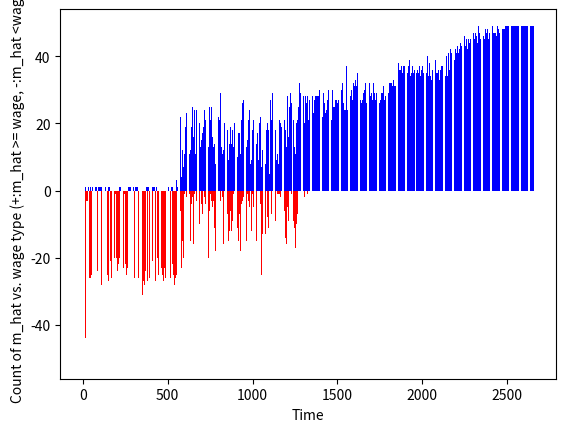

Reproduce this figure in Python. (Note: this script raises an exception after producing the figure.)
import matplotlib.pyplot as plt
import numpy as np
from tqdm import tqdm 

seed = 22#707202508312025 # use for reproducibility of initial simulations to debug 
gen = np.random.default_rng(seed=seed)

# agents and market running functions (which can be moved to a separate file)

class Worker:

    def __init__(self,s,f,a):
        '''initialization of Worker agent 

        params 
            s (float): search threshold for worker such that they will renegotiate their pay with own firm or another firm if their median pay belief is >(1+s)*current wage. s>=0.
            f (float): confidence level, in range [0,1], in mvpt at which worker stops sharing data for all future time steps
            a (float): confidence level, in range [0,1], in mvpt at and above which worker shares data and uses mvpt tool w.p. 1
            firm (Firm): instance of Firm that is Worker's employer.
        '''
        # worker characteristics, search threshold and failure threshold common to all workers. 
        self.fairness_uncertainty = gen.beta(a=4,b=5) # fairness uncertainty salience, slightly left skewed distribution
        self.search_threshold = s # just do one threshold, nothing special about negotiating with your own firm vs. another
        self.failure_threshold = f # discard the tool
        self.acceptance_threshold = a # always use the tool
        
        # worker employment attributes
        self.employer = None # initially unemployed
        self.wage = None # initially unemployed

        # counters for tool confidence
        self.sought_info = 0 # track whether median belief set via mvpt or not
        self.num_info_seeking = 0 # for debugging, tracking that workers do in fact track whether interacting with the tool was a success or not
        self.num_failures = 0 # counter to track failed negotiations
        self.num_successes = 0 # counter to track successful negotiations
        self.alpha = 1
        self.beta = 1
        self.mvpt_confidence = gen.beta(a=self.alpha,b=self.beta) # how much mvpt tool is weighted compared to current wage, start with a beta distribution and then posterior updating based on number of successes/failurs. 1,1 to start since failure and success are both possible.
       
        # flags used in updates
        self.in_initial_pool = 0
        self.always_share = 0 # track if they should non-probabilistically share data (unless they lose confidence in it)
        self.stop_sharing = 0 # track if they ever stop sharing
        self.negotiating_with = None # firm that worker is trying to negotiate with

        # worker market pay belief
        self.market_pay_belief = [0,0,0]

    def information_seeking(self,mvpt):
        '''
        '''
        self.sought_info = 0 # no info sought to start
        # do not share if completely pessimistic about mvpt
        if self.stop_sharing == 1:
            mvpt.remove_worker(self) # make sure worker is not in next data pool once they are completely pessimistic about the tool
            return # do not seek info

        # if in the initial pool or confident about the tool, share w.p. 1
        if self.always_share == 1 or self.in_initial_pool == 1: 
            self.sought_info = 1
            self.num_info_seeking = self.num_info_seeking + 1
            mvpt.add_worker(self)
            self.belief_update(m_hat = mvpt.m_hat)
            return # done

        # everyone else gets to check upper bounds for perceived usefulness (lower than lower bound means you still want to check)
        if self.wage > mvpt.u_hat: # if you don't see any possible improvement, don't use the tool
            self.num_failures = self.num_failures + 1
            mvpt.remove_worker(self)
            return # do not seek more info
         
        # otherwise seek info w.p. < 1
        p_seek_info = self.fairness_uncertainty #* self.employer.restrictiveness_multiplier (bring back in once transparency is meaningful)
        seek_info = gen.choice([0,1],p=[1-p_seek_info, p_seek_info])

        if seek_info: # share data, belief update
            self.sought_info = 1
            self.num_info_seeking = self.num_info_seeking + 1
            mvpt.add_worker(self) # share data 
            self.belief_update(m_hat = mvpt.m_hat) # update belief based on mvpt information
        else: # don't share data, no belief update
            mvpt.remove_worker(self) 
        

    def belief_update(self,initial_anchor=0.01,m_hat = None, l_w = None, u_w = None):
        '''
        '''
        if self.wage is None:
            print("Error: No wage set.")
            return

        # confidence in mvpt updated first based on past successes / failures, using expected value of posterior distribution now 
        self.mvpt_confidence = (self.alpha+self.num_successes) / (self.alpha+self.beta + self.num_successes + self.num_failures)
       
        self.stop_sharing = (self.mvpt_confidence <= self.failure_threshold) # if and only if 
        self.always_share = (self.mvpt_confidence >= self.acceptance_threshold) # if and only if

        if m_hat is not None:
            # just update median pay
            self.market_pay_belief =  [min(m_hat,self.wage), self.mvpt_confidence*m_hat + (1-self.mvpt_confidence)*self.wage, max(m_hat,self.wage)]
        else:
            # center belief back at wage with anchoring
            self.market_pay_belief = [self.wage*(1-initial_anchor), self.wage, self.wage*(1+initial_anchor)] # if no info seeking, anchors wage upper and lower bound around current pay



class Firm:

    def __init__(self,d,C):
        '''initialization of Firm agent

        params
            d (float): initial wage dispersion parameter, i.e., standard deviation of wages around 0.5.
            C (int): maximum number of employees firm can support.
        '''
        self.dispersion = d
        self.capacity = C
        self.workers = set([]) # list of employed workers
        self.market_pay_belief = [0, 0, 0]
       
  
    def information_seeking(self, benchmark):
        '''

        notes
        - this could better align with current information seeking practices (e.g., x% look at independent manual benchmarks, y% look at glass door estimates of competitors, z% have access to a real time tool with higher accuracy than worker tool, etc.)
        - okay, going to assume cost-free benchmark not based on number of applicants 

        possible information seeking mechanisms
        -- real-time benchmarking
        -- competing offers from candidates (salary history, true outside offers, etc.)
        -- old benchmarking + individual process from tailoring 
        -- mvpt & user reported salaries
        -- posted salary ranges of other companies
        -- some other unknown, individualized process
        -- (speculative) AI to suggest which benchmarks to use or to predict gaps in salary data collection or to set the strategy for benchmarking
        '''
        self.belief_update(benchmark=benchmark) # update belief with benchmark, always


    def belief_update(self, benchmark=None):
        '''
        '''
        if benchmark is not None:
            self.market_pay_belief = [np.min([w.wage for w in self.workers]+[benchmark[0]]), benchmark[1], np.max([w.wage for w in self.workers]+[benchmark[2]])] # update w.r.t. provided benchmark
        elif len(self.workers) > 0:
            self.market_pay_belief = [np.min([w.wage for w in self.workers]), np.median([w.wage for w in self.workers]), np.max([w.wage for w in self.workers])] # update w.r.t. current wage distribution
        # otherwise no market pay beliefs and no workers! (special case where firm will accept any wage offer from a worker)

class MVPT:

    def __init__(self, worker_data_pool, N_w, sd_cap=0.1):
        '''initialization of market value preictor tool (MVPT)
        
        params
            worker_data_pool (Set[Worker]): pool of initial workers who are sharing their wage information
            sigma_e (float): standard deviation parameter of error term of median calculation. positively correlated with len(worker_data_pool).
        '''
        # data / noise parameter for predictions
        self.data_pool = worker_data_pool # to generate median 
        self.SD_cap = sd_cap # cap on error for stability (?), i.e., third-party will not release the tool if it has a SD of > SD_cap around true median.
        self.sigma_e = (1-len(worker_data_pool)/N_w) * self.SD_cap # initial variance tied to how much of the data pool we have
        self.N_w = N_w # to track how much of the user base is currently in data pool

        # values of predictions
        self.error = 0
        self.m_hat = 0
        self.u_hat = 0 # upper bound of data pool (no error)
        self.l_hat = 0 # lower bound of data pool (no error)

    
    def add_worker(self, worker):
        '''adds specified Worker object to data pool. decreases sigma_e by a small amount. 

        params
            worker (Worker): Worker object to add. 
        '''
        if worker not in self.data_pool:
            self.data_pool.add(worker)
            self.sigma_e = (1-len(self.data_pool)/self.N_w) * self.SD_cap # variance tied to how much of the data pool we have

    
    def remove_worker(self, worker):
        '''removes specified Worker object from data pool. increases sigma_e by a small amount.

        params
            worker (Worker): Worker object to remove. 
        '''
        if worker in self.data_pool:
            self.data_pool.remove(worker)
            self.sigma_e = (1-len(self.data_pool)/self.N_w) * self.SD_cap # variance tied to how much of the data pool we have

    def update_mvpt(self): # could have workers see some coarser information too to start with 
        '''updates m_hat prediction based on current data pool and sigma_e 
        '''
        if len(self.data_pool) == 0:
            print("Error, data pool empty")
            return 

        error = gen.normal(0,self.sigma_e) # regenerate error each time tool is updated, simulates inherent unpredictability of ML tools (over traditional statisical methods with valid confidence intervals)
        self.error = abs(error) # record magnitude of error in either direction to report

        # update accurate u_hat, l_hat
        self.u_hat = np.max([w.wage for w in self.data_pool])
        self.l_hat = np.min([w.wage for w in self.data_pool])

        # update m_hat within reasonable bounds of data pool
        self.m_hat = np.median([w.wage for w in self.data_pool]) + error
        self.m_hat = min(self.m_hat,self.u_hat) 
        self.m_hat = max(self.m_hat,self.l_hat)

       

class Market:
    '''Market class is used to create a single market instance to keep track of the connections between firms and workers and MVPT. Additionally, carries out each phase of the market evolution.'''

    def __init__(self, N_f, N_w, D, C, f, a, s, b_k, s_e, i_p):
        '''initializaiton of the market
        '''
        self.benchmark_proportion = b_k

        self.firms = [Firm(d, C) for d in D] # firms identical up to initial wage dispersion
        self.workers = [Worker(s,f,a) for i in range(N_w)] # workers identical up to initial wage and fairness uncertainty

        # initial matching of firms and workers (which sets their initial beliefs)
        self._hire_initial_workers(np.split(np.asarray(self.workers), N_f))

        initial_worker_pool = set(gen.permutation(self.workers)[:int(N_w * i_p)]) # grab i_p proportion of initial workers randomly for MVPT,could correlate with pay distribution of current market
        for w in initial_worker_pool:
            w.in_initial_pool = 1 # mark that they always share data (unless they lose confidence from enough failed negotiations when sharing)
        self.mvpt = MVPT(initial_worker_pool,N_w,s_e)
        self.mvpt.update_mvpt()

        # self.num_negotiations = [] # track how many negotiations occur at each time step
        self.num_successful_negotiations = []
        self.num_failed_negotiations = []

        # track successful/failed info seeking outside of negotiations
        self.mvpt_reasonable = []
        self.mvpt_unreasonable = []
        
    
    def _hire_initial_workers(self, worker_assignment):
        '''
        '''
        for i,f in enumerate(self.firms):
            for w in worker_assignment[i]:
                # generate initial wage
                if f.dispersion == 1: # indicates draw from uniform distribution instead
                    wage = gen.uniform(0,1)
                else:
                    wage = gen.normal(0.5,f.dispersion)
                
                # enforce constraints:
                wage = max(wage,0)
                wage = min(wage,1)

                w.wage = wage
                # if w.wage >=0.5:
                #     w.alpha = 2
                #     w.beta = 1
                #     w.mvpt_confidence = gen.beta(w.alpha,w.beta) # optimistic in tool to increase wages

                # link worker and employee together
                w.employer = f
                f.workers.add(w)

                # update worker belief
                w.belief_update()
            
            # update firm belief based on initial worker pool
            f.belief_update()
    
    def market_time_step(self):
        '''
        '''
        # phase 1 - information seeking
        self.information_seeking()

        # phase 2 - negotiation and belief updates    
        self.negotiation_and_belief_update()

        # phase 3 - update mvpt
        self.mvpt.update_mvpt()
    
    
    def _perform_benchmark(self):
        ''''''
        # sample firms
        number_firms_to_check = int(self.benchmark_proportion * len(self.firms))
        sampled_firms = gen.choice(self.firms,number_firms_to_check,replace=False)


        # for f in self.firms:
        #     assert(f in sampled_firms)

        # compute summary statistics
        all_wages = []
        for f in sampled_firms:
            for w in f.workers:
                all_wages.append(w.wage)
        
        return [np.min(all_wages), np.median(all_wages), np.max(all_wages)]

    def information_seeking(self):
        '''
        '''
        # new_applicants = [[] for i in self.firms] # tracking which workers are trying to negotiate with new firms
        mvpt_success = 0
        mvpt_fail = 0

        # worker seeking
        for w in self.workers:
            w.information_seeking(self.mvpt)

            # no search cost to start
            if w.market_pay_belief[1] > (1+w.search_threshold)*w.wage: # requires m_hat to be  >  wage
                new_firm = gen.choice(self.firms,1)[0] # randomly choose a firm (possibly including current firm)
                # new_applicants[self.firms.index(new_firm)].append(w)
                w.negotiating_with = new_firm
            elif w.market_pay_belief[1] >= w.wage and w.sought_info: #< (1+w.search_threshold)*w.wage and w.market_pay_belief[1] >= w.wage and w.sought_info:
                assert(w.market_pay_belief[1] == w.wage)
                w.num_successes = w.num_successes + 1 # success in the sense of your confidence in the tool?
                w.negotiating_with = None
                mvpt_success = mvpt_success + 1
            elif w.market_pay_belief[1] < w.wage: #* (1-0.01): # testing tolerance 
                w.num_failures = w.num_failures + 1    
                w.negotiating_with = None
                mvpt_fail = mvpt_fail +1 
            else: # median belief not based on mvpt, w.sought_info == 0
                w.negotiating_with = None


        market.mvpt_reasonable.append(mvpt_success)
        market.mvpt_unreasonable.append(mvpt_fail)
        
        # firms always get benchmark
        for i,f in enumerate(self.firms):
            benchmark_for_f = self._perform_benchmark()
            f.information_seeking(benchmark_for_f)

    def negotiation_and_belief_update(self):
        '''
        '''
        def _bargaining_outcome(o1, at1, at2, o2, at1_c):
            '''bargaining outcomes parameterized by initial offers by workers (o1), immediate acceptance cap(a_t_1), counter offer cap (a_t_2), '''
            if o1 <= at1: # opening offer lower than firm's median belief, accept
                return o1
            elif (o1 <= at2) and (o2 >= at1_c): # opening offer lower than firm's upper belief, worker accepts reduced counteroffer if it is above their lower bound belief
                return o2 
            else: # opening offer too high or counter offer too low, reject
                return -1

        # num_negotiations = 0
        num_successful_negotiations = 0
        num_failed_negotiations = 0

        # for i,f in enumerate(market.firms):
        #     print(f"Firm id: {f}")
        #     print(f"number of workers: {len(f.workers)}")
        #     print(f"market pay beliefs: {f.market_pay_belief}")
        
        # print(f"mhat: {self.mvpt.m_hat}")

        for w in gen.permutation(self.workers): # randomize sequence of negotiations so that the same workers are not getting consistenly filtered out due to capacity
            
            firm = w.negotiating_with # firm that worker is potentially negotiating with

            if firm == None:
                continue # skip workers not renegotiating, success or failure if they used the tool already tracked

            # special cases
            if len(firm.workers)>= firm.capacity:
                num_failed_negotiations = num_failed_negotiations+ 1 # failure to negotiate, but still attempted
                continue # firm already at capacity, not really a success or failure of the tool 
            
            if len(firm.workers) == 0:
                w.wage = w.market_pay_belief[1] # accept any wage offer 
                w.employer.workers.remove(w) # remove from previous firm 
                w.employer = firm # worker has firm as employer
                firm.workers.add(w) # firm has worker as employee
                w.num_successes = w.num_successes + 1
                num_successful_negotiations = num_successful_negotiations+ 1
                continue # successful switch

            outcome = _bargaining_outcome(w.market_pay_belief[1], firm.market_pay_belief[1],firm.market_pay_belief[2], w.market_pay_belief[1] - self.mvpt.error,w.market_pay_belief[0])
            
            if outcome == -1:
                w.num_failures = w.num_failures + 1
                num_failed_negotiations = num_failed_negotiations+ 1
            else:
                w.wage = outcome
                w.employer.workers.remove(w) # remove from previous firm 
                w.employer = firm # worker has firm as employer
                firm.workers.add(w) # firm has worker as employee
                w.num_successes = w.num_successes + 1
                num_successful_negotiations = num_successful_negotiations + 1
        
        # workers update beliefs after all negotiations done
        for w in self.workers:
            w.belief_update()

        # firms update beliefs after all negotiations done
        for f in self.firms:
            f.belief_update()
        
        # self.num_negotiations.append(num_negotiations) # tracking how many attempted negotiations there were, 0=> wage stability 
        self.num_successful_negotiations.append(num_successful_negotiations)
        self.num_failed_negotiations.append(num_failed_negotiations)

def get_wage_distribution_within_firm(firm):
    wages = []
    for w in firm.workers:
        wages.append(w.wage)

    counts, bins = np.histogram(wages,bins=100,range=(0,1))

    return counts, bins

def get_wage_distribution_market(firm):
    wages = []
    for w in market.workers:
        wages.append(w.wage)

    counts, bins = np.histogram(wages,bins=100,range=(0,1))

    return counts, bins


def plot_attribute_distribution_market(market,attr, c, extra_counts = None, extra_bins = None,initial_pool_proportion=1,seed=0,save=False,n=0):
    
    attribute_values = []
    
    for w in market.workers:
        attribute_values.append(getattr(w,attr))
    counts, bins = np.histogram(attribute_values,bins=100,range=(0,1))
    plt.stairs(counts,bins,label=f"Final {attr} distribution")
    if extra_counts is not None:
        plt.stairs(extra_counts, extra_bins, color="red",linestyle="dashed",label=f"Initial {attr} distribution")
    plt.title(f"Distribution of {attr} of Workers throughout market")
    plt.legend()
    plt.ylim((0,c))
    plt.xlabel(f"{attr} value, between 0 and 1")
    plt.ylabel(f"Density of {attr} value throughout market")
    if save:
        plt.savefig(f"simulation_results/seed={seed}_i_p_{initial_pool_proportion}_{n}/distribution_of_{attr}_market")
    plt.show()


def plot_attribute_distribution_within_firm(f_idx,firm,attr, c, extra_counts = None, extra_bins = None,initial_pool_proportion=1,seed=0,save=False,n=0):
    
    attribute_values = []
    
    for w in firm.workers:
        attribute_values.append(getattr(w,attr))
    counts, bins = np.histogram(attribute_values,bins=100,range=(0,1))
    plt.stairs(counts,bins,label=f"Final {attr} distribution")
    if extra_counts is not None:
        plt.stairs(extra_counts, extra_bins, color="red",linestyle="dashed",label=f"Initial {attr} distribution")
    plt.title(f"Distribution of {attr} of Workers at Firm {f_idx}")
    plt.legend()
    plt.ylim((0,c))
    plt.xlabel(f"{attr} value, between 0 and 1")
    plt.ylabel(f"Density of {attr} value at Firm {f_idx}")
    if save:
        plt.savefig(f"simulation_results/seed={seed}_i_p_{initial_pool_proportion}_{n}/distribution_of_{attr}_at_firm_{f_idx}")
    plt.show()

def print_wage_distribution_within_firm(firm):
    
    wages = []
    for w in firm.workers:
        wages.append(w.wage)
    
    print(f"Firm id: {firm}")
    print(f"min wage: {np.min(wages)}")
    print(f"med wage: {np.median(wages)}")
    print(f"max wage: {np.max(wages)}")
    print("--------------------------")


def check_convergence(market, failure_threshold, acceptance_threshold, reject_threshold=0.51, accept_threshold=0.5, negotiations_threshold=50):

    num_stop_sharing = 0
    num_acceptance = 0

    for w in market.workers:
        num_stop_sharing = num_stop_sharing + w.stop_sharing
        num_acceptance = num_acceptance + (w.always_share)

    num_negotiations = [s+f for s,f in zip(market.num_successful_negotiations, market.num_failed_negotiations)]
    
    if num_stop_sharing >= int(reject_threshold*len(market.workers)):
        print(f"At least {reject_threshold} proportion of workers have less than {failure_threshold*100}% confidence in mvpt, tool too unreliable.")
        return 2
    if num_acceptance >= int(accept_threshold*len(market.workers)):
        print(f"At least {accept_threshold} proportion of workers have at least {acceptance_threshold*100}% confidence in mvpt, tool is credible.")
        return 1

    if len(num_negotiations) >= negotiations_threshold and all([s == 0 for s in num_negotiations[-negotiations_threshold:]]):
        print(num_acceptance)
        print(num_stop_sharing)
        print(len(market.workers))
        print(f"No negotiations for {negotiations_threshold} time steps.")
        return 3
    
    return -1




if __name__ == "__main__":

    # parameters not currently used
    # worker_productivity =  1 # "quality" of worker -- ASSUME wages in [0,1], assume wages always below productivity
    # restrictive_firm_multiplier = 0.7 # relatively increases the chance of workers in restrictive firms of sharing data


    # labor market parameters
    N_firms = 9
    N_workers = 90 # evenly split among firms initially
    firm_capacity = 20 # total number of employees a firm can have
    search_threshold = 0 # threshold for workers to renegotiate with their current firm or seek out new firm, i.e., if they could make more than (1+s) times their curent pay
    benchmark_proportion =  0.6 # proportion of firms that get added to random sample, 1=> firms perfectly know wage distributions in market, shared beliefs
    sigma_e = 0.1 # variance cap 
    initial_pool_proportion = 0.2
    dispersions = [0.01]*int(N_firms/3) + [0.4]*int(N_firms/3) + [1]*int(N_firms/3)
    

    # tolerance for accepting or rejecting credibility of tool
    failure_threshold = 0.05 # tolerance of workers to stop using mvpt
    acceptance_threshold = 0.75 # tolerance of workers to always use mvpt

    N = 10 # number of simualations to run with the above parameters
    save = False # save plots?


    # run simulation
    final_accept_m_hats = []
    for n in range(N):
        if n == 0 or n ==1:
            save = True
        else:
            save = False

        market = Market(N_f = N_firms, N_w=N_workers,D=dispersions,C=firm_capacity, f=failure_threshold, a=acceptance_threshold, s=search_threshold,b_k = benchmark_proportion,s_e=sigma_e,i_p=initial_pool_proportion)
    
        initial_counts_bins = [get_wage_distribution_within_firm(firm) for firm in market.firms]
        initial_counts_bins_market = get_wage_distribution_market(market)
        initial_wages = [w.wage for w in market.workers]
        m_hat_over_time = [market.mvpt.m_hat]
        l_hat_over_time = [market.mvpt.l_hat]
        u_hat_over_time = [market.mvpt.u_hat]
        mvpt_pool_size = [len(market.mvpt.data_pool)]

        worker_mvpt_confidence = [[] for w in range(N_workers)]
        for t in tqdm(range(30000)):
            market.market_time_step()
            m_hat_over_time.append(market.mvpt.m_hat)
            l_hat_over_time.append(market.mvpt.l_hat)
            u_hat_over_time.append(market.mvpt.u_hat)
            mvpt_pool_size.append(len(market.mvpt.data_pool)) 
            for i in range(N_workers):
                worker_mvpt_confidence[i].append(market.workers[i].mvpt_confidence)
            conv = check_convergence(market,failure_threshold, acceptance_threshold, 0.51,0.50, 20000)
            if conv > 0:
                if conv == 1:
                    final_accept_m_hats.append(market.mvpt.m_hat)
                break
        
        # analyze results 
        plt.bar(range(len(market.mvpt_reasonable)), market.mvpt_reasonable, color= "blue", label="Num. m_hat >= wage / time step")
        plt.bar(range(len(market.mvpt_unreasonable)),[-1*u for u in market.mvpt_unreasonable], color ="red", label = "Num. m_hat < wage / time step")
        plt.xlabel("Time")
        plt.ylabel("Count of m_hat vs. wage type (+:m_hat >= wage, -:m_hat <wage)")
        if save:
            plt.savefig(f"simulation_results/seed={seed}_i_p_{initial_pool_proportion}_{n}/successful_vs_failed_data_sharing_no_negotiation")
        plt.show()

        plt.bar(range(len(market.num_successful_negotiations)), market.num_successful_negotiations, color= "blue", label="Num. successful negotiations / time step")
        plt.bar(range(len(market.num_failed_negotiations)),[-1*f for f in market.num_failed_negotiations], color ="red", label = "Num. failed negotiations / time step")
        plt.xlabel("Time")
        plt.ylabel("Count of negotiation type (+:success, -:failed)")
        if save:
            plt.savefig(f"simulation_results/seed={seed}_i_p_{initial_pool_proportion}_{n}/successful_vs_failed_negotiations")
        plt.show()
    
        for k in range(0,90,5):
            for i in range(k,k+5):
                plt.plot(worker_mvpt_confidence[i],label=f"{market.workers[i].wage - initial_wages[i]}")
            plt.legend(title="Worker wage delta")
            plt.xlabel("Time")
            plt.ylabel("Confidence in MVPT")
            plt.title(f"Worker confidence in MVPT over time, worker indices {k} to {k+4}")
            plt.ylim((0,1))
            if save:
                plt.savefig(f"simulation_results/seed={seed}_i_p_{initial_pool_proportion}_{n}/mvpt_confidence_worker_group_k={k}")
            plt.show()

        plt.plot(m_hat_over_time, label="m_hat value (median + error)")
        plt.plot(l_hat_over_time, color="red",label="Min value in data pool")
        plt.plot(u_hat_over_time, color="purple",label="Max value in data pool")
        plt.ylim((0,1))
        plt.title("MVPT summary statistics values over time")
        plt.xlabel("Time")
        plt.ylabel("MVPT summary statistics values")
        plt.legend()
        if save:
            plt.savefig(f"simulation_results/seed={seed}_i_p_{initial_pool_proportion}_{n}/mvpt_values_over_time")
        plt.show()
        plt.plot(mvpt_pool_size)
        plt.ylim((0,N_workers))
        plt.title("data pool size of mvpt")
        if save:
            plt.savefig(f"simulation_results/seed={seed}_i_p_{initial_pool_proportion}_{n}/mvpt_pool_size")
        plt.show()
        print(f"Final m_hat value: {market.mvpt.m_hat}")
        print(f"Lower bound: {market.mvpt.l_hat}")

        # plot total wage distribution
        plot_attribute_distribution_market(market,"wage",N_workers,initial_counts_bins_market[0],initial_counts_bins_market[1],initial_pool_proportion,seed,save,n)

        for i,f in enumerate(market.firms):
            print(f"Firm id: {f}")
            print(f"number of workers: {len(f.workers)}")
            print(f"market pay beliefs: {f.market_pay_belief}")
            plot_attribute_distribution_within_firm(i,f,"wage",firm_capacity,initial_counts_bins[i][0],initial_counts_bins[i][1],initial_pool_proportion,seed,save,n)
        
    # print out statistics of converged wage
    if len(final_accept_m_hats)>0:
        print(f"average value of accepted m_hat: {np.mean(final_accept_m_hats)}")
        print(f"max value of accepted m_hat: {np.max(final_accept_m_hats)}")
        print(f"min value of accepted m_hat: {np.min(final_accept_m_hats)}")
        
            
        
